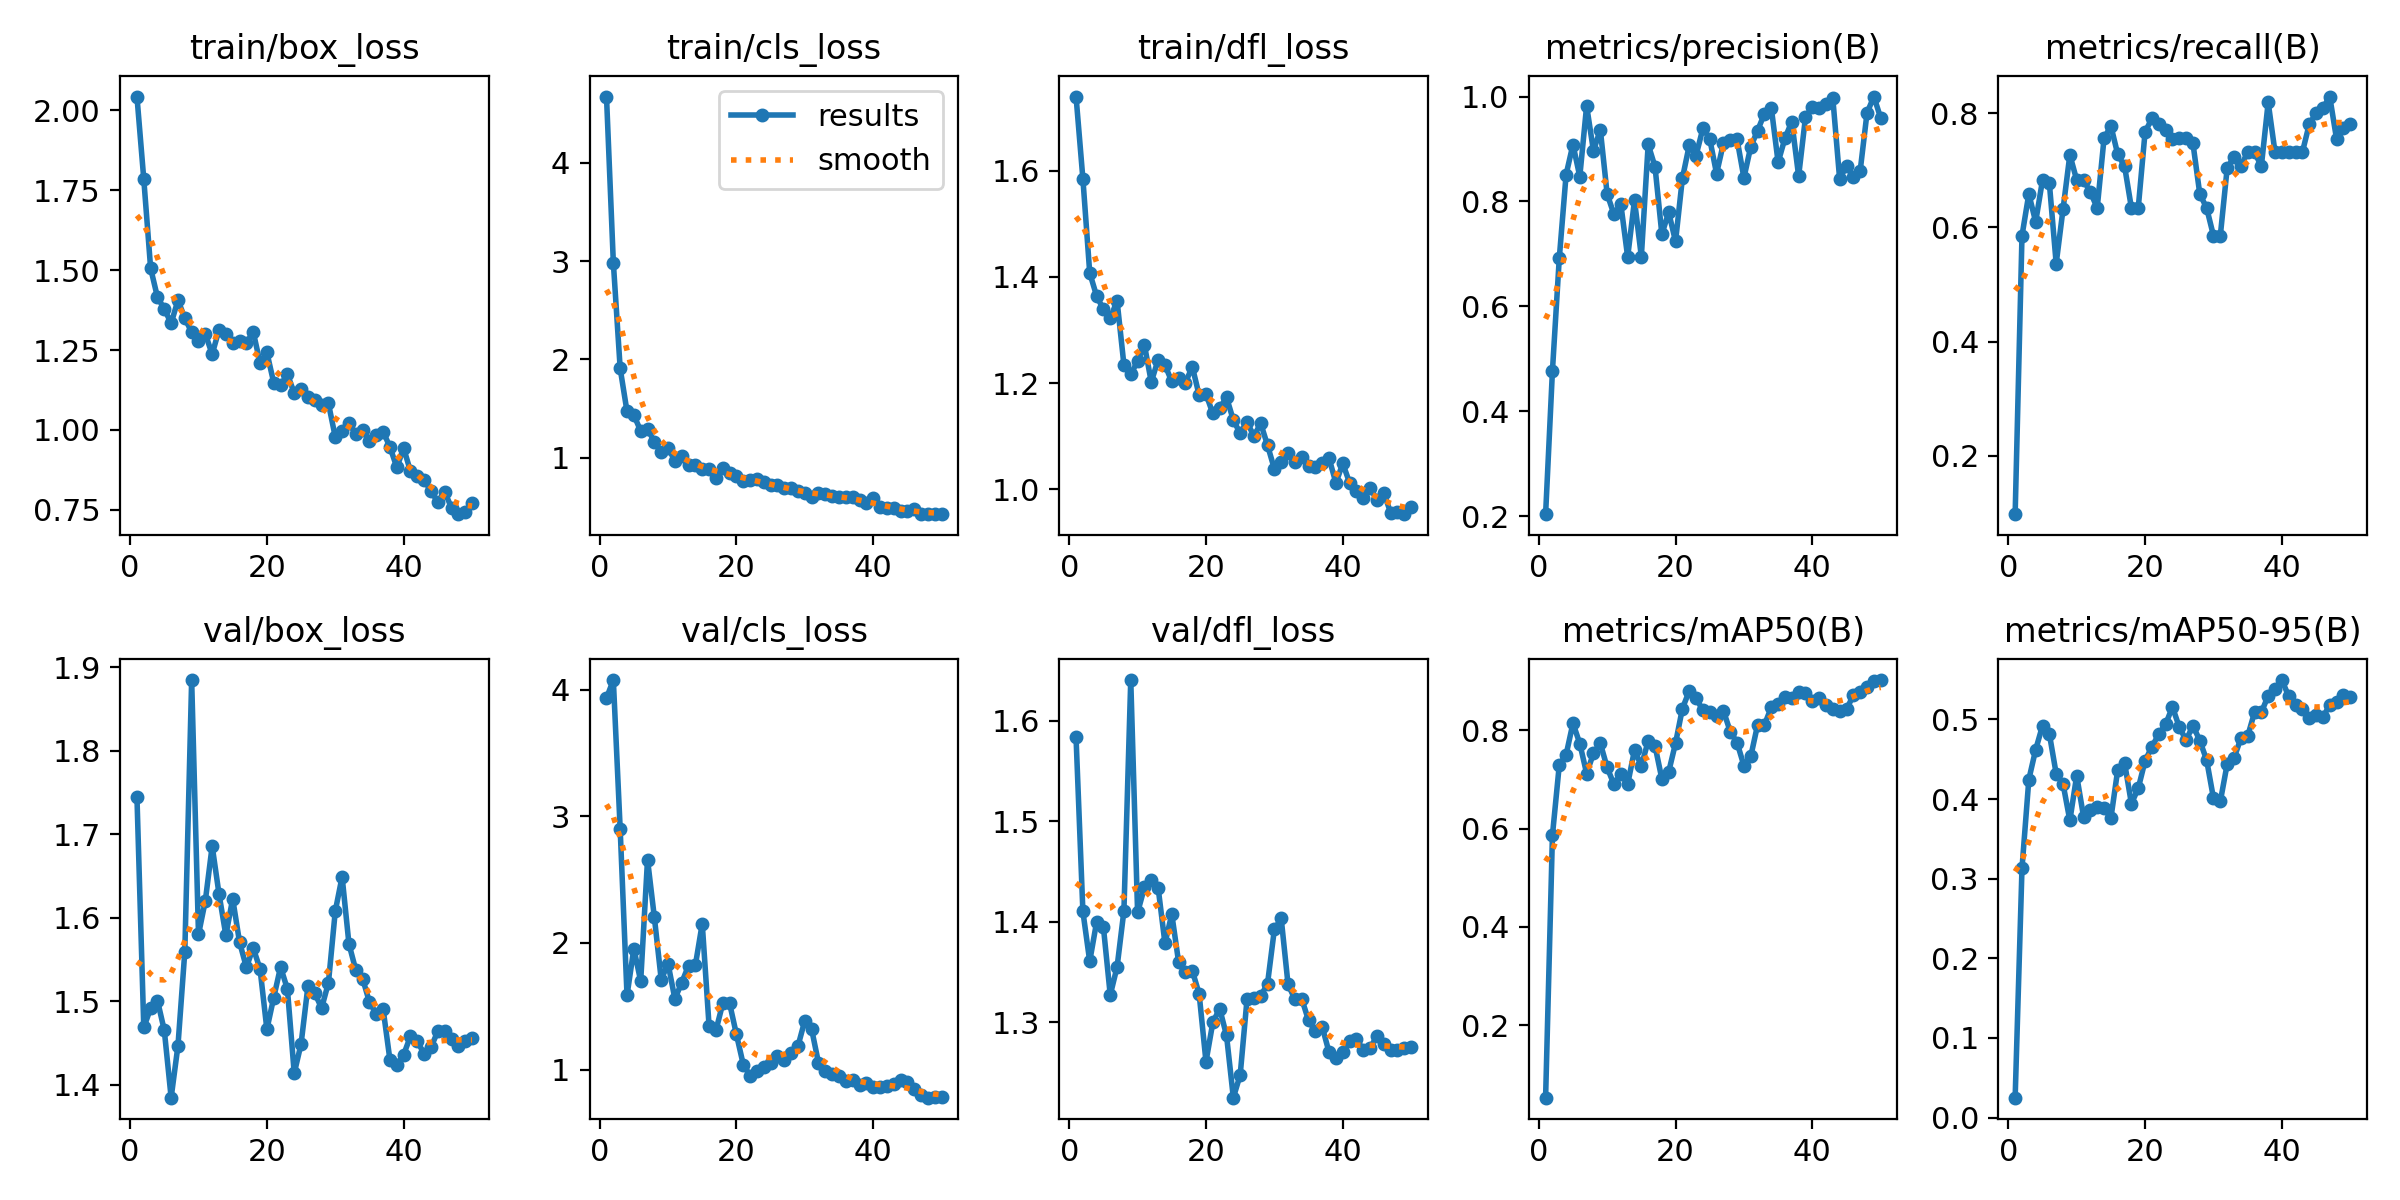

The data file committed next to this chart (first rows):
epoch, time, train/box_loss, train/cls_loss, train/dfl_loss, metrics/precision(B), metrics/recall(B), metrics/mAP50(B), metrics/mAP50-95(B), val/box_loss, val/cls_loss, val/dfl_loss, lr/pg0, lr/pg1, lr/pg2
1, 3.638, 2.042, 4.676, 1.74, 0.2039, 0.09756, 0.05297, 0.02496, 1.745, 3.935, 1.583, 7.145e-05, 7.145e-05, 7.145e-05
2, 9.6, 1.784, 2.986, 1.585, 0.4772, 0.5854, 0.5864, 0.313, 1.469, 4.077, 1.41, 0.0001541, 0.0001541, 0.0001541
3, 15.26, 1.506, 1.908, 1.408, 0.6916, 0.6585, 0.729, 0.4246, 1.492, 2.9, 1.361, 0.0002333, 0.0002333, 0.0002333
4, 20.88, 1.415, 1.47, 1.365, 0.8513, 0.6098, 0.7501, 0.4621, 1.501, 1.586, 1.4, 0.0003091, 0.0003091, 0.0003091
5, 26.68, 1.378, 1.433, 1.339, 0.9086, 0.6829, 0.8142, 0.4921, 1.465, 1.956, 1.395, 0.0003816, 0.0003816, 0.0003816
6, 32.65, 1.333, 1.273, 1.322, 0.8475, 0.6778, 0.7728, 0.482, 1.385, 1.698, 1.327, 0.0004506, 0.0004506, 0.0004506
7, 36.98, 1.406, 1.289, 1.355, 0.9823, 0.5366, 0.7119, 0.4319, 1.447, 2.659, 1.355, 0.0005163, 0.0005163, 0.0005163
8, 40.99, 1.349, 1.164, 1.234, 0.8962, 0.6317, 0.7529, 0.4192, 1.56, 2.202, 1.411, 0.0005785, 0.0005785, 0.0005785
9, 45.42, 1.306, 1.061, 1.216, 0.9371, 0.7272, 0.7735, 0.3731, 1.885, 1.711, 1.64, 0.0006374, 0.0006374, 0.0006374
10, 49.43, 1.278, 1.102, 1.241, 0.8143, 0.6829, 0.7242, 0.4294, 1.58, 1.836, 1.409, 0.0006929, 0.0006929, 0.0006929
11, 53.47, 1.3, 0.966, 1.272, 0.7752, 0.6829, 0.6896, 0.378, 1.621, 1.559, 1.434, 0.0007449, 0.0007449, 0.0007449
12, 57.57, 1.237, 1.015, 1.202, 0.7949, 0.6617, 0.7107, 0.3858, 1.686, 1.686, 1.441, 0.0007936, 0.0007936, 0.0007936
13, 61.78, 1.313, 0.9294, 1.244, 0.6942, 0.6341, 0.6899, 0.39, 1.629, 1.822, 1.434, 0.0008389, 0.0008389, 0.0008389
14, 65.82, 1.299, 0.927, 1.234, 0.8021, 0.7561, 0.7597, 0.3888, 1.579, 1.826, 1.379, 0.0008808, 0.0008808, 0.0008808
15, 69.84, 1.271, 0.882, 1.203, 0.6949, 0.7779, 0.7275, 0.3759, 1.623, 2.153, 1.408, 0.0009193, 0.0009193, 0.0009193
16, 74.02, 1.279, 0.887, 1.21, 0.9087, 0.728, 0.7779, 0.4368, 1.571, 1.343, 1.36, 0.0009544, 0.0009544, 0.0009544
17, 77.98, 1.271, 0.7978, 1.201, 0.8662, 0.7073, 0.7681, 0.4457, 1.541, 1.309, 1.35, 0.0009763, 0.0009763, 0.0009763
18, 82.22, 1.307, 0.8944, 1.231, 0.7375, 0.6341, 0.701, 0.3943, 1.564, 1.522, 1.351, 0.000948, 0.000948, 0.000948
19, 86.39, 1.21, 0.8464, 1.177, 0.7793, 0.6341, 0.7153, 0.4135, 1.539, 1.524, 1.328, 0.0009197, 0.0009197, 0.0009197
20, 90.45, 1.242, 0.8128, 1.179, 0.7238, 0.7672, 0.7735, 0.4481, 1.467, 1.278, 1.261, 0.0008914, 0.0008914, 0.0008914
21, 94.86, 1.148, 0.7616, 1.143, 0.8438, 0.7909, 0.8436, 0.4658, 1.505, 1.04, 1.3, 0.0008631, 0.0008631, 0.0008631
22, 98.86, 1.14, 0.7694, 1.152, 0.9067, 0.7805, 0.8797, 0.4814, 1.541, 0.9511, 1.314, 0.0008348, 0.0008348, 0.0008348
23, 102.9, 1.174, 0.7842, 1.173, 0.8876, 0.7704, 0.8651, 0.4938, 1.515, 0.9919, 1.287, 0.0008065, 0.0008065, 0.0008065
24, 108.7, 1.115, 0.7511, 1.13, 0.9393, 0.7545, 0.8403, 0.5158, 1.414, 1.024, 1.225, 0.0007782, 0.0007782, 0.0007782
25, 114.8, 1.128, 0.7175, 1.105, 0.9194, 0.7561, 0.8364, 0.4904, 1.449, 1.052, 1.248, 0.0007499, 0.0007499, 0.0007499
26, 119, 1.102, 0.7228, 1.127, 0.853, 0.7561, 0.8292, 0.474, 1.518, 1.11, 1.323, 0.0007216, 0.0007216, 0.0007216
27, 123, 1.093, 0.6879, 1.1, 0.9108, 0.7472, 0.8396, 0.4924, 1.51, 1.077, 1.325, 0.0006934, 0.0006934, 0.0006934
28, 127, 1.077, 0.6901, 1.124, 0.9175, 0.6585, 0.7972, 0.4734, 1.492, 1.135, 1.326, 0.0006651, 0.0006651, 0.0006651
29, 131, 1.083, 0.6585, 1.083, 0.9182, 0.6341, 0.7746, 0.4491, 1.522, 1.186, 1.339, 0.0006368, 0.0006368, 0.0006368
30, 135, 0.9781, 0.639, 1.038, 0.845, 0.5854, 0.7277, 0.401, 1.608, 1.387, 1.392, 0.0006085, 0.0006085, 0.0006085
31, 139, 0.9967, 0.6003, 1.05, 0.9045, 0.5854, 0.7466, 0.397, 1.649, 1.318, 1.403, 0.0005802, 0.0005802, 0.0005802
32, 143.3, 1.021, 0.6421, 1.069, 0.9351, 0.7033, 0.8108, 0.4438, 1.569, 1.053, 1.338, 0.0005519, 0.0005519, 0.0005519
33, 147.4, 0.987, 0.6334, 1.05, 0.9674, 0.724, 0.8107, 0.4514, 1.537, 0.9914, 1.323, 0.0005236, 0.0005236, 0.0005236
34, 151.4, 0.999, 0.6125, 1.061, 0.9791, 0.7073, 0.8464, 0.4762, 1.527, 0.9644, 1.323, 0.0004953, 0.0004953, 0.0004953
35, 155.4, 0.9642, 0.5963, 1.044, 0.8746, 0.7317, 0.8525, 0.4789, 1.499, 0.9468, 1.302, 0.000467, 0.000467, 0.000467
36, 159.4, 0.9858, 0.6035, 1.042, 0.9204, 0.7317, 0.8665, 0.5089, 1.485, 0.9075, 1.291, 0.0004387, 0.0004387, 0.0004387
37, 163.4, 0.9945, 0.6039, 1.048, 0.9523, 0.7073, 0.8655, 0.509, 1.491, 0.9143, 1.295, 0.0004104, 0.0004104, 0.0004104
38, 167.4, 0.9466, 0.5655, 1.058, 0.8484, 0.819, 0.8767, 0.5298, 1.43, 0.8815, 1.27, 0.0003821, 0.0003821, 0.0003821
39, 173.3, 0.883, 0.5353, 1.012, 0.9603, 0.7317, 0.8748, 0.538, 1.424, 0.8902, 1.264, 0.0003538, 0.0003538, 0.0003538
40, 184.7, 0.9432, 0.5925, 1.049, 0.9803, 0.7317, 0.8583, 0.5495, 1.436, 0.86, 1.27, 0.0003255, 0.0003255, 0.0003255
41, 266.5, 0.8705, 0.5032, 1.012, 0.9781, 0.7317, 0.8651, 0.5292, 1.458, 0.8602, 1.281, 0.0002972, 0.0002972, 0.0002972
42, 270.5, 0.8551, 0.4857, 0.9963, 0.9851, 0.7317, 0.8508, 0.5185, 1.452, 0.8682, 1.283, 0.0002689, 0.0002689, 0.0002689
43, 274.6, 0.8434, 0.488, 0.9842, 0.9964, 0.7317, 0.842, 0.5128, 1.437, 0.8854, 1.273, 0.0002406, 0.0002406, 0.0002406
44, 278.6, 0.8088, 0.4589, 1.003, 0.8422, 0.7805, 0.8388, 0.5015, 1.445, 0.9185, 1.274, 0.0002123, 0.0002123, 0.0002123
45, 282.6, 0.7745, 0.4579, 0.9792, 0.8677, 0.8, 0.8423, 0.506, 1.464, 0.8985, 1.287, 0.0001841, 0.0001841, 0.0001841
46, 286.6, 0.8065, 0.4734, 0.9931, 0.8468, 0.8088, 0.871, 0.5033, 1.464, 0.8428, 1.278, 0.0001558, 0.0001558, 0.0001558
47, 290.6, 0.7567, 0.4272, 0.9557, 0.8584, 0.8293, 0.878, 0.5178, 1.456, 0.8028, 1.273, 0.0001275, 0.0001275, 0.0001275
48, 294.8, 0.7367, 0.4251, 0.9574, 0.9687, 0.7548, 0.887, 0.5217, 1.447, 0.778, 1.273, 9.91726e-05, 9.91726e-05, 9.91726e-05
49, 298.9, 0.7431, 0.4308, 0.9529, 1, 0.7742, 0.9001, 0.5309, 1.452, 0.783, 1.275, 7.08784e-05, 7.08784e-05, 7.08784e-05
50, 302.8, 0.771, 0.4257, 0.9662, 0.9591, 0.7805, 0.9019, 0.5286, 1.456, 0.7814, 1.275, 4.25842e-05, 4.25842e-05, 4.25842e-05
